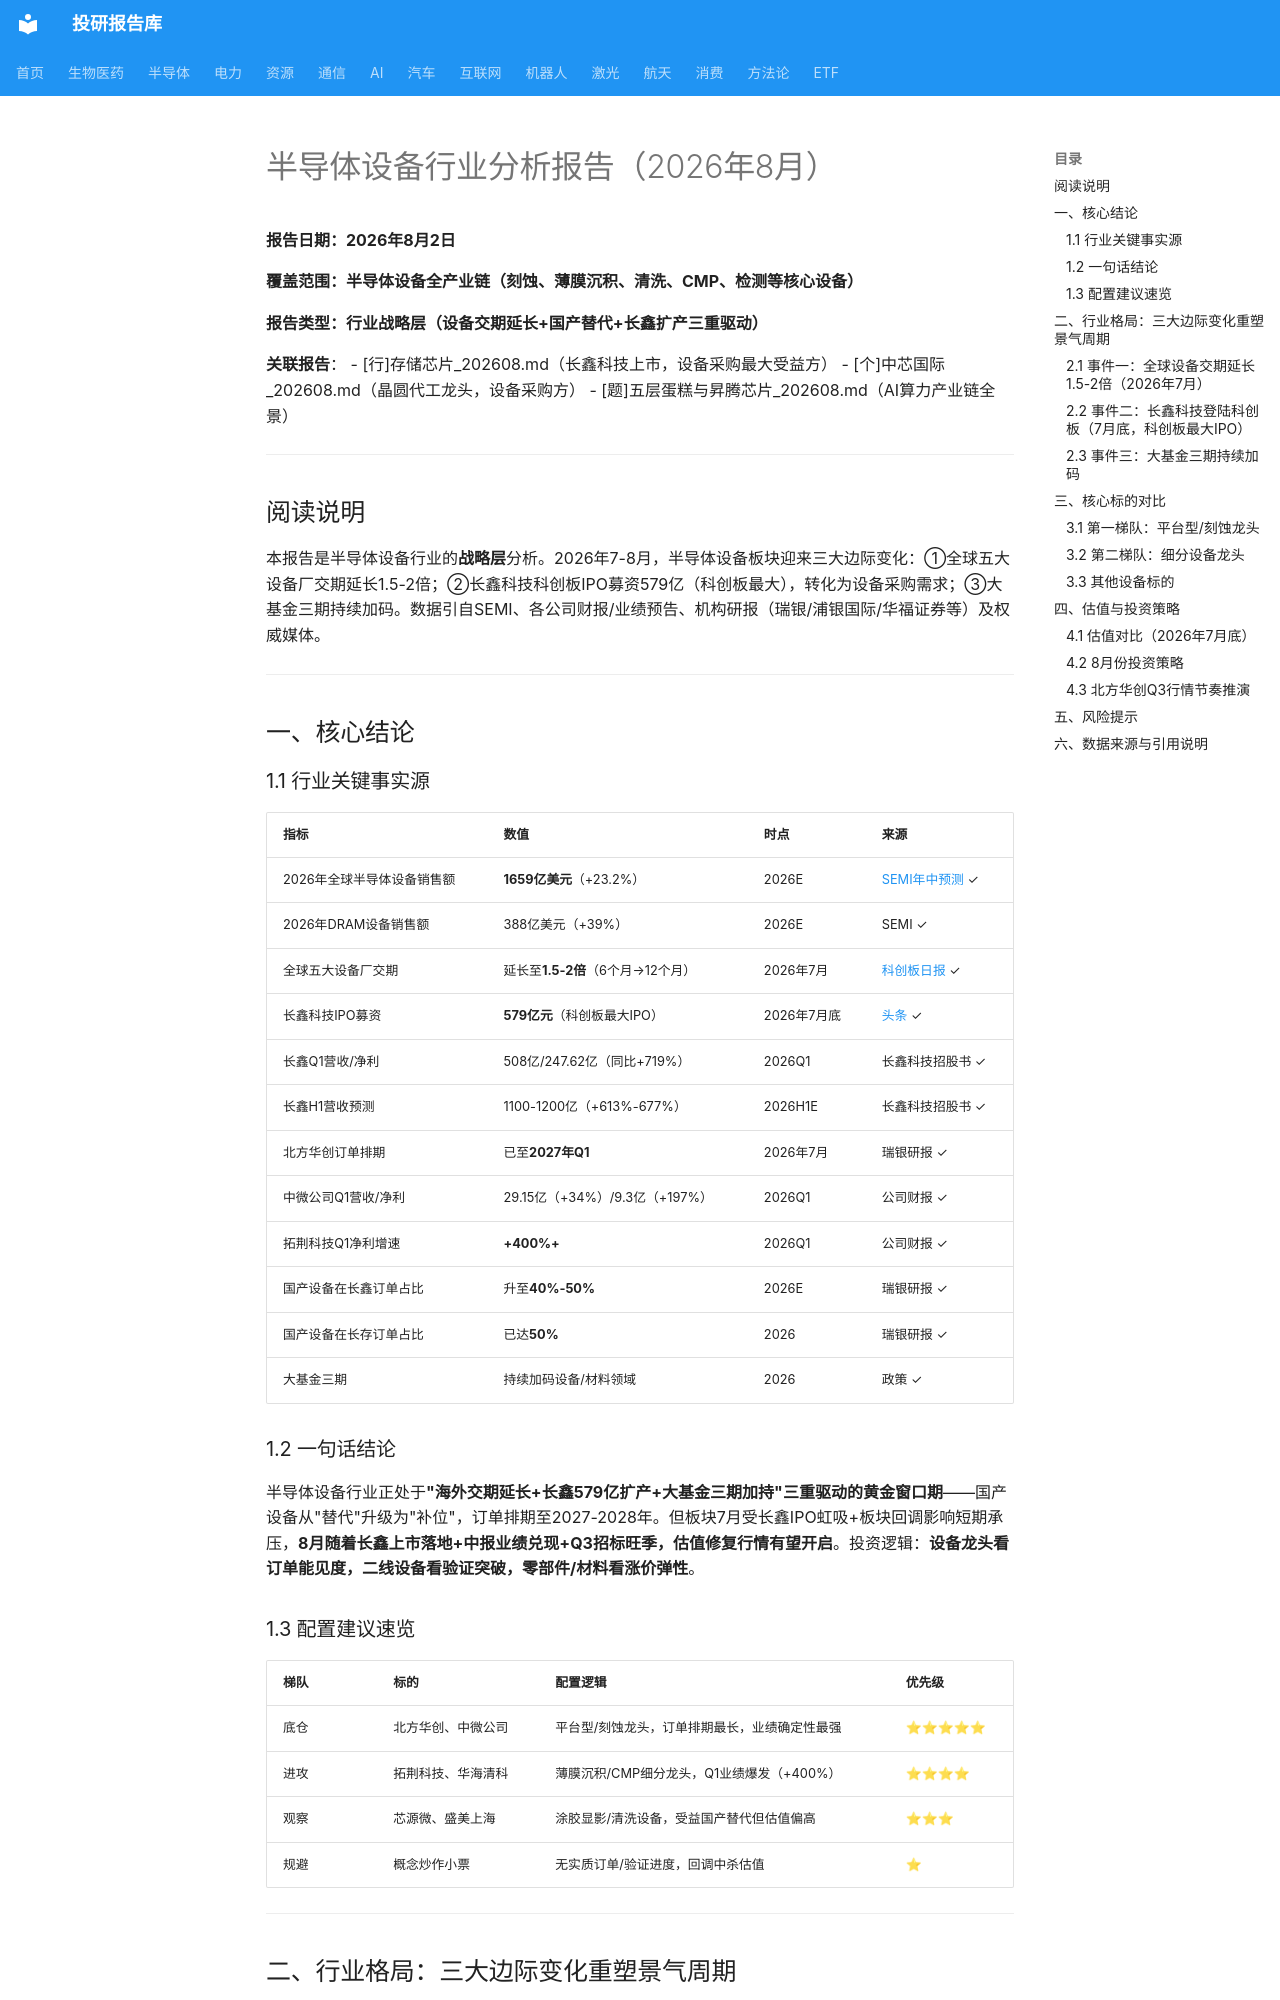

repository: zyxdtk/research · page: sectors/semiconductor/半导体设备_202608/index.html · generator: mkdocs

# 半导体设备行业分析报告（2026年8月）

**报告日期：2026年8月2日**

**覆盖范围：半导体设备全产业链（刻蚀、薄膜沉积、清洗、CMP、检测等核心设备）**

**报告类型：行业战略层（设备交期延长+国产替代+长鑫扩产三重驱动）**

**关联报告**：
- [行]存储芯片_202608.md（长鑫科技上市，设备采购最大受益方）
- [个]中芯国际_202608.md（晶圆代工龙头，设备采购方）
- [题]五层蛋糕与昇腾芯片_202608.md（AI算力产业链全景）

---

## 阅读说明

本报告是半导体设备行业的**战略层**分析。2026年7-8月，半导体设备板块迎来三大边际变化：①全球五大设备厂交期延长1.5-2倍；②长鑫科技科创板IPO募资579亿（科创板最大），转化为设备采购需求；③大基金三期持续加码。数据引自SEMI、各公司财报/业绩预告、机构研报（瑞银/浦银国际/华福证券等）及权威媒体。

---

## 一、核心结论

### 1.1 行业关键事实源

| 指标 | 数值 | 时点 | 来源 |
|------|------|------|------|
| 2026年全球半导体设备销售额 | **1659亿美元**（+23.2%） | 2026E | [SEMI年中预测](http://m.toutiao.com/group/7666976194994176575/) ✓ |
| 2026年DRAM设备销售额 | 388亿美元（+39%） | 2026E | SEMI ✓ |
| 全球五大设备厂交期 | 延长至**1.5-2倍**（6个月→12个月） | 2026年7月 | [科创板日报](http://m.toutiao.com/group/7666976194994176575/) ✓ |
| 长鑫科技IPO募资 | **579亿元**（科创板最大IPO） | 2026年7月底 | [头条](http://m.toutiao.com/group/7667021162953638435/) ✓ |
| 长鑫Q1营收/净利 | 508亿/247.62亿（同比+719%） | 2026Q1 | 长鑫科技招股书 ✓ |
| 长鑫H1营收预测 | 1100-1200亿（+613%-677%） | 2026H1E | 长鑫科技招股书 ✓ |
| 北方华创订单排期 | 已至**2027年Q1** | 2026年7月 | 瑞银研报 ✓ |
| 中微公司Q1营收/净利 | 29.15亿（+34%）/9.3亿（+197%） | 2026Q1 | 公司财报 ✓ |
| 拓荆科技Q1净利增速 | **+400%+** | 2026Q1 | 公司财报 ✓ |
| 国产设备在长鑫订单占比 | 升至**40%-50%** | 2026E | 瑞银研报 ✓ |
| 国产设备在长存订单占比 | 已达**50%** | 2026 | 瑞银研报 ✓ |
| 大基金三期 | 持续加码设备/材料领域 | 2026 | 政策 ✓ |

### 1.2 一句话结论

半导体设备行业正处于**"海外交期延长+长鑫579亿扩产+大基金三期加持"三重驱动的黄金窗口期**——国产设备从"替代"升级为"补位"，订单排期至2027-2028年。但板块7月受长鑫IPO虹吸+板块回调影响短期承压，**8月随着长鑫上市落地+中报业绩兑现+Q3招标旺季，估值修复行情有望开启**。投资逻辑：**设备龙头看订单能见度，二线设备看验证突破，零部件/材料看涨价弹性**。

### 1.3 配置建议速览

| 梯队 | 标的 | 配置逻辑 | 优先级 |
|------|------|---------|--------|
| 底仓 | 北方华创、中微公司 | 平台型/刻蚀龙头，订单排期最长，业绩确定性最强 | ⭐⭐⭐⭐⭐ |
| 进攻 | 拓荆科技、华海清科 | 薄膜沉积/CMP细分龙头，Q1业绩爆发（+400%） | ⭐⭐⭐⭐ |
| 观察 | 芯源微、盛美上海 | 涂胶显影/清洗设备，受益国产替代但估值偏高 | ⭐⭐⭐ |
| 规避 | 概念炒作小票 | 无实质订单/验证进度，回调中杀估值 | ⭐ |

---

## 二、行业格局：三大边际变化重塑景气周期
